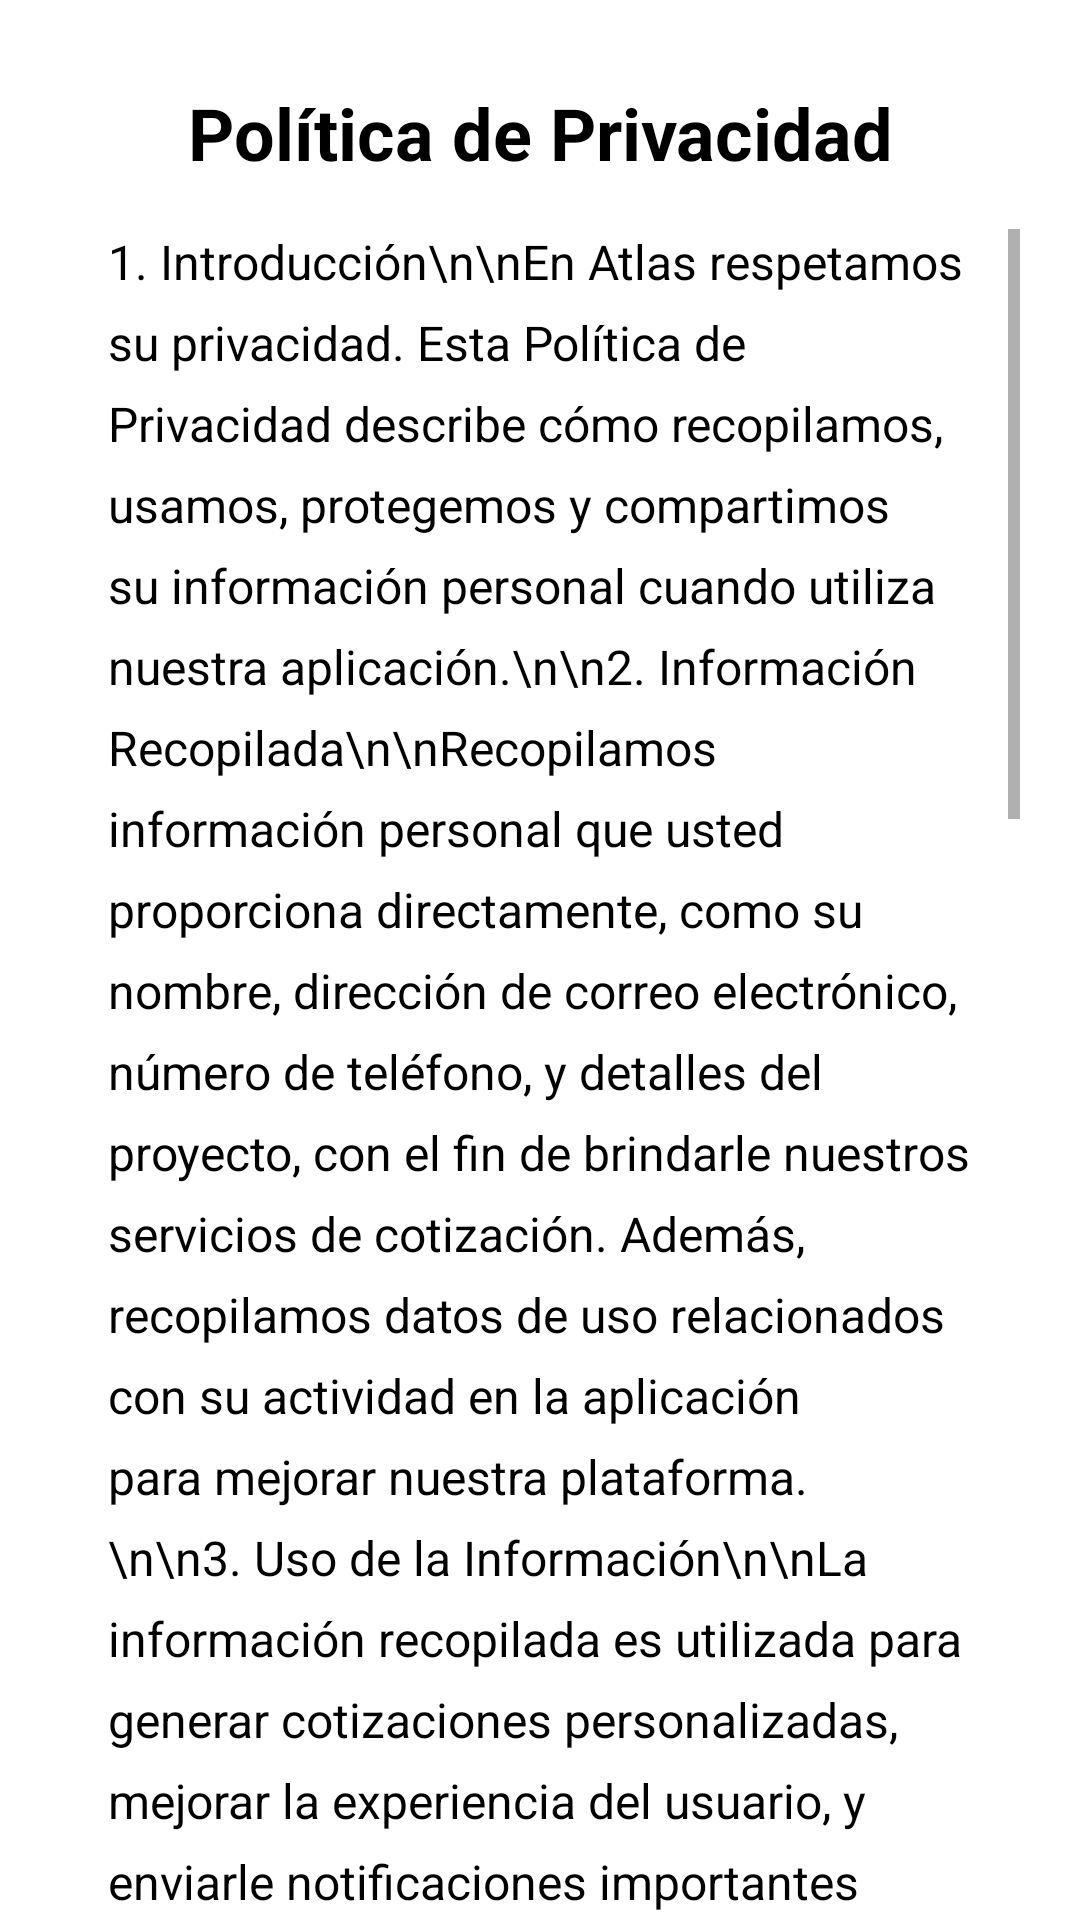

This screen was rendered from an Android layout file. Write that file and the resources it references.
<!-- AndroidManifest.xml: application theme Theme.AtlasEstimates -->
<!-- res/layout/activity_privacy_settings.xml -->
<?xml version="1.0" encoding="utf-8"?>
<androidx.constraintlayout.widget.ConstraintLayout xmlns:android="http://schemas.android.com/apk/res/android"
    xmlns:app="http://schemas.android.com/apk/res-auto"
    xmlns:tools="http://schemas.android.com/tools"
    android:id="@+id/main"
    android:layout_width="match_parent"
    android:layout_height="match_parent"
    tools:context=".PrivacySettingsActivity">

    
    <TextView
        android:id="@+id/title_privacy"
        android:layout_width="wrap_content"
        android:layout_height="wrap_content"
        android:text="Política de Privacidad"
        android:textSize="24sp"
        android:textStyle="bold"
        android:textColor="?attr/colorOnPrimary"
        android:layout_marginTop="28dp"
        app:layout_constraintTop_toTopOf="parent"
        app:layout_constraintStart_toStartOf="parent"
        app:layout_constraintEnd_toEndOf="parent"
        android:gravity="center"
        /> 

    
    <ScrollView
        android:layout_width="match_parent"
        android:layout_height="0dp"
        android:layout_marginTop="16dp"
        android:layout_marginStart="20dp"
        android:layout_marginEnd="20dp"
        app:layout_constraintTop_toBottomOf="@id/title_privacy"
        app:layout_constraintBottom_toBottomOf="parent">

        
        <TextView
            android:id="@+id/privacy_text"
            android:layout_width="match_parent"
            android:layout_height="wrap_content"
            android:text="1. Introducción\n\nEn Atlas respetamos su privacidad. Esta Política de Privacidad describe cómo recopilamos, usamos, protegemos y compartimos su información personal cuando utiliza nuestra aplicación.\n\n2. Información Recopilada\n\nRecopilamos información personal que usted proporciona directamente, como su nombre, dirección de correo electrónico, número de teléfono, y detalles del proyecto, con el fin de brindarle nuestros servicios de cotización. Además, recopilamos datos de uso relacionados con su actividad en la aplicación para mejorar nuestra plataforma.\n\n3. Uso de la Información\n\nLa información recopilada es utilizada para generar cotizaciones personalizadas, mejorar la experiencia del usuario, y enviarle notificaciones importantes relacionadas con nuestros servicios. No compartimos su información con terceros, excepto cuando sea necesario para cumplir con la ley o con nuestros proveedores de servicios para la entrega de cotizaciones.\n\n4. Seguridad de la Información\n\nTomamos medidas razonables para proteger la información personal que recopilamos a través de nuestra aplicación. Sin embargo, ningún sistema de seguridad es 100% seguro, por lo que no podemos garantizar la seguridad absoluta de su información.\n\n5. Retención de Datos\n\nRetenemos su información solo durante el tiempo necesario para cumplir con los fines establecidos en esta Política de Privacidad, a menos que la ley exija lo contrario.\n\n6. Sus Derechos\n\nUsted tiene derecho a acceder, corregir, eliminar o restringir el uso de su información personal en cualquier momento. Puede hacerlo poniéndose en contacto con nosotros a través de los detalles proporcionados en la aplicación.\n\n7. Cambios en la Política de Privacidad\n\nPodemos actualizar esta Política de Privacidad ocasionalmente para reflejar cambios en nuestras prácticas o por razones legales. Publicaremos las versiones actualizadas en la aplicación, y la fecha de la última revisión será indicada en la parte inferior de esta política.\n\n8. Contacto\n\nSi tiene preguntas o inquietudes sobre nuestra Política de Privacidad, puede ponerse en contacto con nosotros a través de [correo electrónico de soporte]."
            android:textSize="16sp"
            android:lineSpacingExtra="8dp"
            android:textColor="?attr/colorOnPrimary2"
            android:paddingStart="16dp"
            android:paddingEnd="16dp" /> 

    </ScrollView>
</androidx.constraintlayout.widget.ConstraintLayout>
<!-- resources referenced by this layout -->
<resources>
  <style name="Theme.AtlasEstimates" parent="Theme.MaterialComponents.DayNight.DarkActionBar">
          
          <item name="colorPrimary">#C8B931</item>
          <item name="colorPrimaryVariant">#444347</item>
          <item name="colorOnPrimary">@color/black</item>
          
          <item name="colorSecondary">@color/ic_launcher_background</item>
          <item name="colorSecondaryVariant">@color/teal_700</item>
          <item name="colorOnSecondary">@color/black</item>
          
  
  
          <item name="colorOnPrimary2">@color/black</item>
  
          <item name="colorOnPrimary3">#5F5F5F</item>
  
  
          <item name="colorOnPrimary4">#FFFFFF</item>
  
  
  
          <item name="colorbuttons">#000000</item>
  
  
  
  
          <item name="android:statusBarColor">#444347</item>
          
      </style>
  <color name="black">#FF000000</color>
  <color name="ic_launcher_background">#FBCC05</color>
  <color name="teal_700">#FF018786</color>
</resources>
